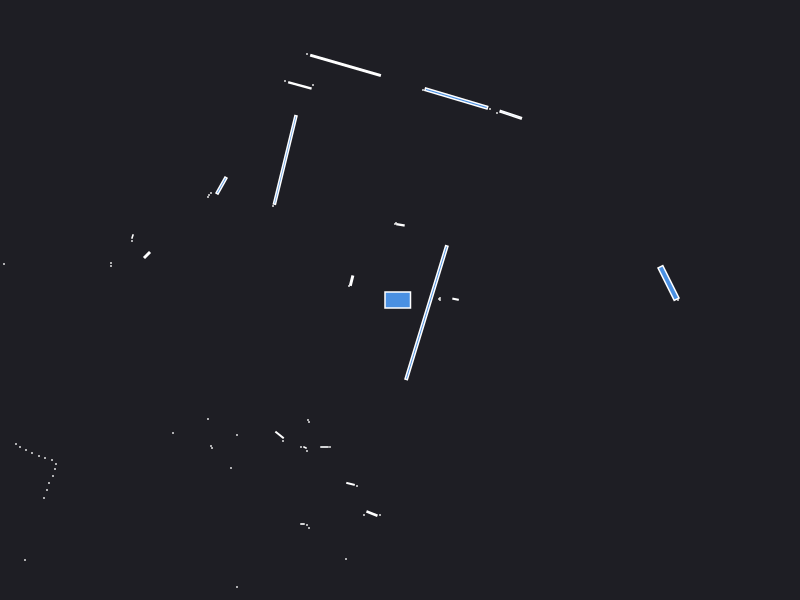

The file beside this chart, header and first rows:
0.000000	0.000000	0.049500
2.68	0.15	0.000441
2.78	0.000000	0.000441
2.685	0.17	0.08464
0.5556	0.007885	0.002545
0.4	0.000000	0.000441
0.39	0.01	0.000441
0.4	0.02	0.000441
1.107	1.853	0.02467
0.97	1.87	0.000441
0.9	1.91	0.000441
0.5631	2.015	0.1497
0.23	2.1	0.000441
0.004459	0.7518	0.003619
-0.04	0.77	0.000441
-0.05	0.76	0.000441
-0.5446	2.346	0.1675
-0.93	2.46	0.000441
-0.87	2.15	0.000441
-1.001	2.146	0.02143
-1.15	2.19	0.000441
-1.148	1.401	0.2326
-1.27	0.94	0.000441
-1.785	1.144	0.02485
-1.89	1.07	0.000441
-1.91	1.05	0.000441
-1.92	1.03	0.000441
-0.4841	0.1935	0.006378
-0.51	0.14	0.000441
-2.675	0.635	0.001557
-2.68	0.59	0.000441
-2.53	0.45	0.006400
-2.89	0.37	0.000441
-2.89	0.34	0.000441
-3.96	0.36	0.000441
-4.01	0.22	0.000441
-4.06	0.07	0.000441
-4.08	0.02	0.000441
-4.1	-0.04	0.000441
-4.12	-0.09	0.000441
-4.15	-0.14	0.000441
-4.17	-0.19	0.000441
-4.19	-0.24	0.000441
-4.2	-0.3	0.000441
-4.22	-0.35	0.000441
-4.24	-0.41	0.000441
-4.26	-0.46	0.000441
-4.29	-0.52	0.000441
-4.33	-0.58	0.000441
-6.61	-1.05	0.000441
-6.44	-1.11	0.000441
-6.26	-1.16	0.000441
-6.09	-1.21	0.000441
-5.93	-1.25	0.000441
-5.8	-1.3	0.000441
-5.71	-1.36	0.000441
-4.83	-1.27	0.000441
-4.99	-1.52	0.000441
-4.95	-1.57	0.000441
-4.95	-1.64	0.000441
-4.97	-1.72	0.000441
... 42 more rows
